Run: headless pygame with SDL's dummy video driver; simulated clock (each Clock.tick advances the game by its frame time, no real sleeping); random seed 0; keys injected as events and as key.get_pressed() state; mouse plan: one left click at the window centre at the start of phase 2, then a move to the lower-right quarter at the start of phase 3.
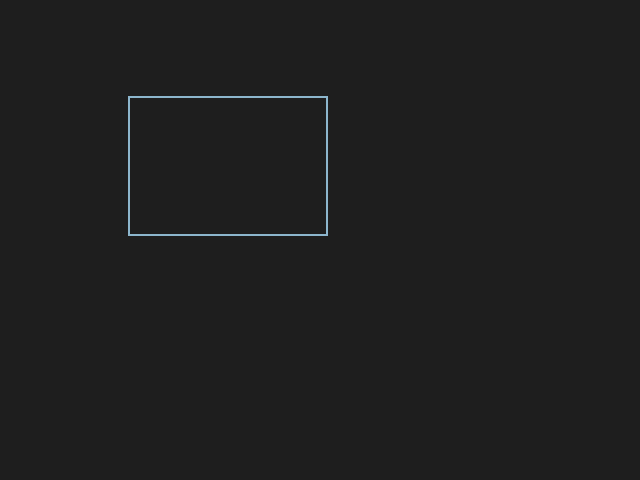
Frame 1 of 4 · flips 1–60 · no input
Frame 2 of 4 · flips 61–180 · clicked the window centre · tapped SPACE, RETURN · held RIGHT (→), D · screen unchanged from frame 1, image omitted
Frame 3 of 4 · flips 181–300 · moved the mouse to the lower-right quarter · held DOWN (↓), S · screen unchanged from frame 2, image omitted
Frame 4 of 4 · flips 301–420 · held LEFT (←), A, UP (↑), W · screen unchanged from frame 3, image omitted

The pygame program that drew these frames:

import pygame


def main():
    screen = pygame.display.set_mode((640, 480))
    width = screen.get_width()
    height = screen.get_height()
    font = pygame.font.Font(None, 32)
    clock = pygame.time.Clock()
    input_box = pygame.Rect(215, height / 2, 140, 32)
    refresh_box = pygame.Rect(width / 5, height / 5, 140, 140)
    color_inactive = pygame.Color('lightskyblue3')
    color_active = pygame.Color('dodgerblue2')
    color = color_inactive
    active = False
    text = ''
    done = False
    

    while not done:
        for event in pygame.event.get():
            if event.type == pygame.QUIT:
                done = True
            """
            if event.type == pygame.MOUSEBUTTONDOWN:
                # If the user clicked on the input_box rect.
                if input_box.collidepoint(event.pos):
                    # Toggle the active variable.
                    active = not active
                else:
                    active = False
                # Change the current color of the input box.
                color = color_active if active else color_inactive
            if event.type == pygame.KEYDOWN:
                if active:
                    if event.key == pygame.K_RETURN:
                        print(text)
                        text = ''
                    elif event.key == pygame.K_BACKSPACE:
                        text = text[:-1]
                    else:
                        text += event.unicode
            """
            if event.type == pygame.MOUSEBUTTONDOWN:
                #if user clicks refresh button
                if refresh_box.collidepoint(event.pos):
                    print("refreshed")
                else:
                    active = False
                color = color_active if active else color_inactive

        screen.fill((30, 30, 30))
        # Render the current text.
        txt_surface = font.render(text, True, color)
        # Resize the box if the text is too long.
        width = max(200, txt_surface.get_width()+10)
        refresh_box.w = width
        # Blit the text.
        screen.blit(txt_surface, (refresh_box.x+5, refresh_box.y+5))
        # Blit the input_box rect.
        pygame.draw.rect(screen, color, refresh_box, 2)

        pygame.display.flip()
        clock.tick(30)


if __name__ == '__main__':
    pygame.init()
    main()
    pygame.quit()
